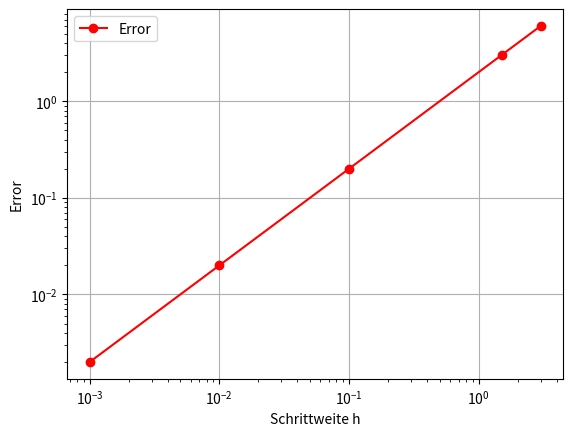

Source code (Python):
import numpy as np
import matplotlib.pyplot as plt

# Schrittweite
h = np.array([3.0,1.5,0.1,0.01,0.001])

# x Werte
x = np.linspace(0,10,5)

# Funktion
def func(x):
    return -2*x**2+3*x - 40
# Ableitung der Funktion
def deriv(x):
    return -4*x+3
# Taylorreihe
def taylor(x0,h=h):
    return (func(x0+h)-func(x0))/h

x0=5
#print(f'Funktion: {func(x0)}')
#print(f'Ableitung: {deriv(x0)}')
#print(f'Approx.: {taylor(x0,h)}')
#
## Fehler zwischen approx. und tatsächlicher lösung
#print(f'Error {taylor(x0,h) - deriv(x0)}')

#Plots

plt.loglog(h,deriv(x0) - taylor(x0,h),'r-o',label="Error")
plt.xlabel('Schrittweite h')
plt.ylabel('Error')
plt.grid()
plt.legend()
plt.show()
